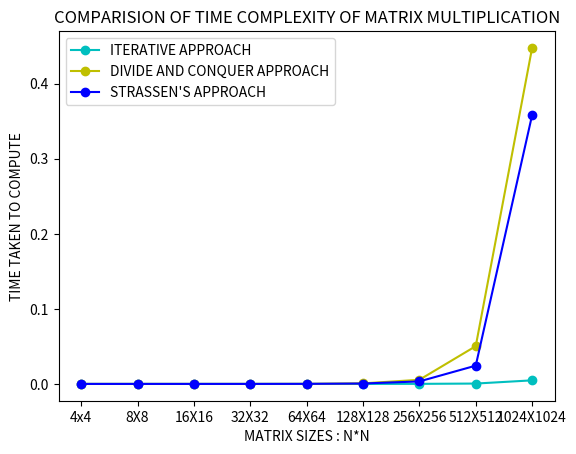

Python code for this plot:
import matplotlib.pyplot as plt

# Sample data
x = ['4x4','8X8','16X16','32X32','64X64','128X128','256X256','512X512','1024X1024']
y1 = [0.000000,0.000000,0.000000,0.000000,0.000001,0.000008,0.000089,0.000483,0.004761]
y2 =[0.000000,0.000001,0.000002,0.000019,0.000101,0.000734,0.005510,0.050319,0.447733]
y3=[0.000000,0.000001,0.000003,0.000014,0.000080,0.000551,0.003344,0.024346,0.358179]
# Create the plot
plt.plot(x, y1, marker='o', linestyle='-', color='c', label='ITERATIVE APPROACH')
plt.plot(x, y2, marker='o', linestyle='-', color='y', label='DIVIDE AND CONQUER APPROACH')
plt.plot(x, y3, marker='o', linestyle='-', color='b', label="STRASSEN'S APPROACH")

# Add labels and title
plt.xlabel('MATRIX SIZES : N*N')
plt.ylabel('TIME TAKEN TO COMPUTE')
plt.title('COMPARISION OF TIME COMPLEXITY OF MATRIX MULTIPLICATION')
plt.legend()

# Show the plot
plt.show()

